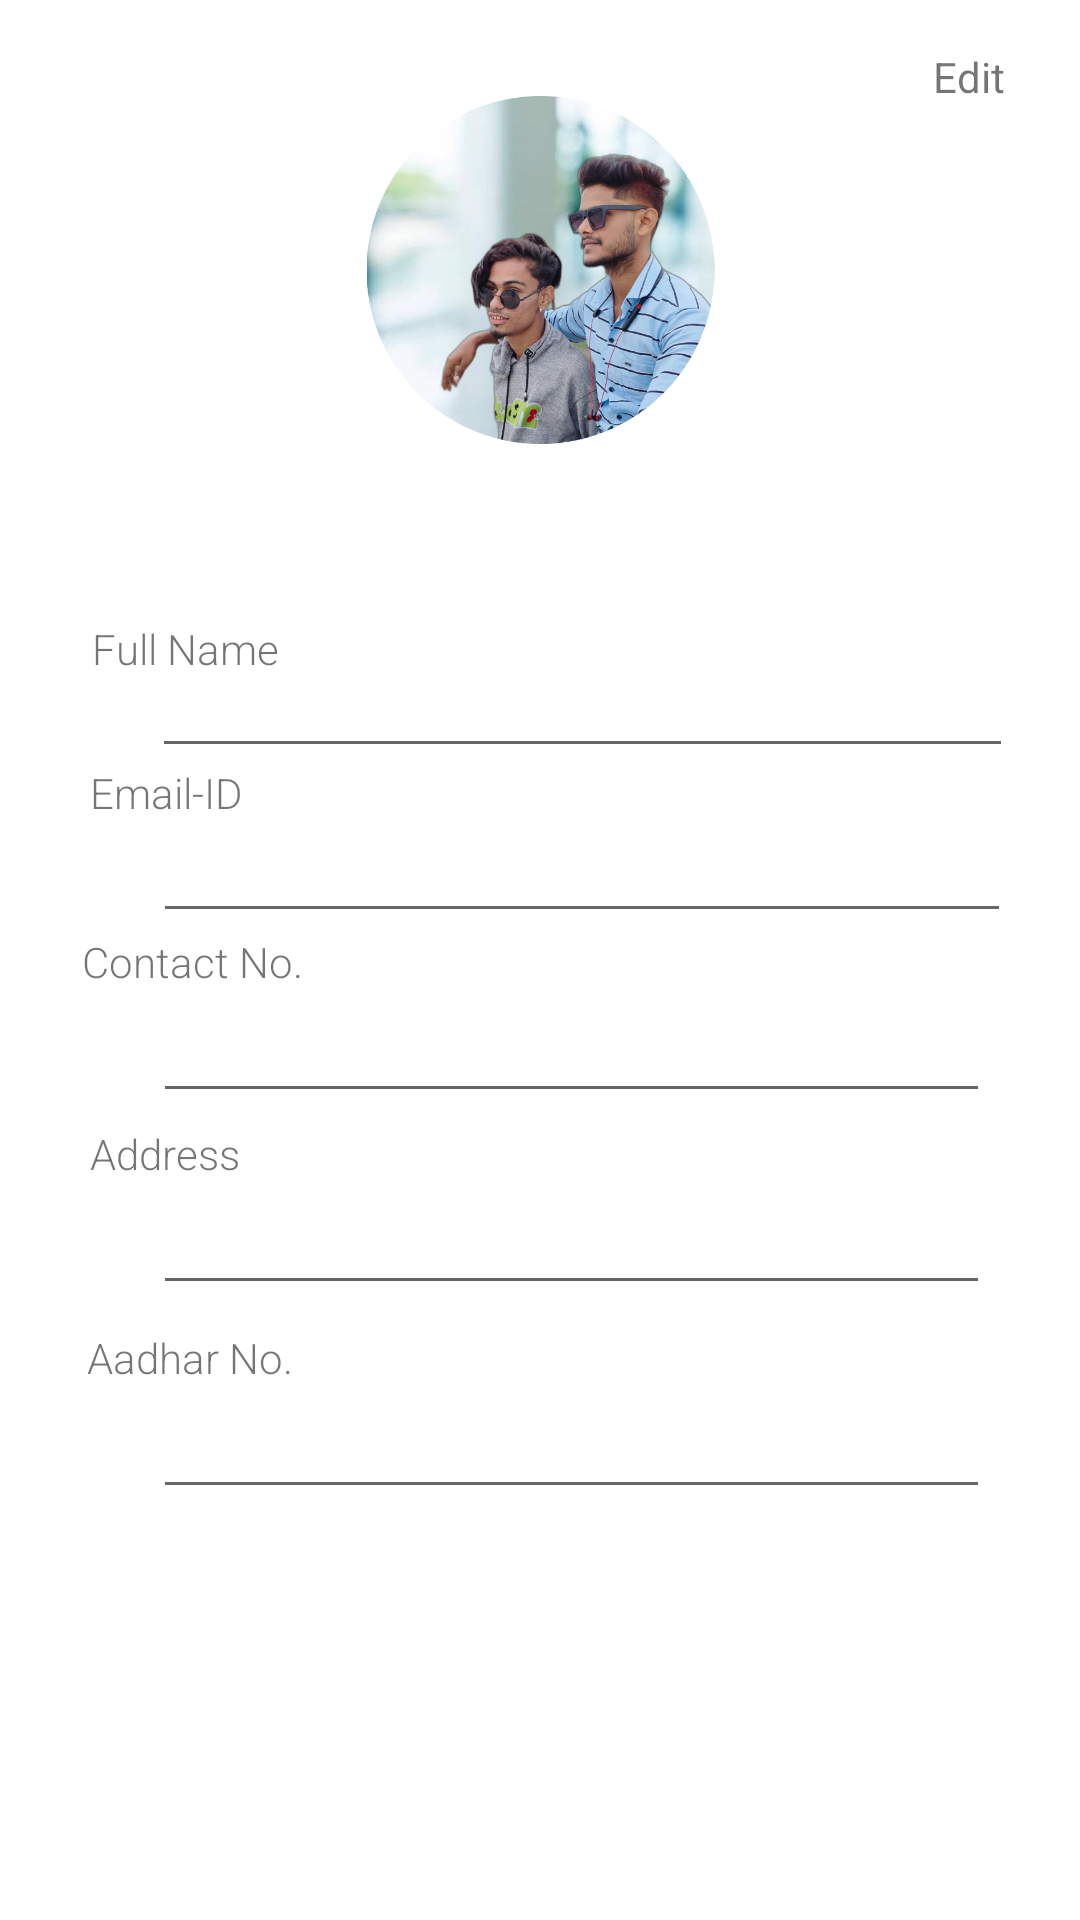

Layout XML and referenced resources for this Android screen:
<!-- AndroidManifest.xml: application theme Theme.KrushiSarthi -->
<!-- res/layout/activity_profile.xml -->
<?xml version="1.0" encoding="utf-8"?>
<androidx.constraintlayout.widget.ConstraintLayout xmlns:android="http://schemas.android.com/apk/res/android"
    xmlns:app="http://schemas.android.com/apk/res-auto"
    xmlns:tools="http://schemas.android.com/tools"
    android:layout_width="match_parent"
    android:layout_height="match_parent"
    tools:context=".activity_profile">

    <EditText
        android:id="@+id/editTextTextEmailAddress"
        android:layout_width="287dp"
        android:layout_height="40dp"
        android:layout_marginTop="68dp"
        android:ems="10"
        android:inputType="textEmailAddress"
        android:shadowColor="@color/black"
        android:textColor="#0C0C0C"
        android:textColorHint="#101010"
        app:layout_constraintEnd_toEndOf="parent"
        app:layout_constraintHorizontal_bias="0.693"
        app:layout_constraintStart_toStartOf="parent"
        app:layout_constraintTop_toBottomOf="@+id/imageView"
        tools:ignore="SpeakableTextPresentCheck,SpeakableTextPresentCheck,TouchTargetSizeCheck,TouchTargetSizeCheck" />

    <EditText
        android:id="@+id/editTextPhone"
        android:layout_width="286dp"
        android:layout_height="39dp"
        android:layout_marginTop="16dp"
        android:ems="10"
        android:inputType="phone"
        android:textColor="#090909"
        app:layout_constraintEnd_toEndOf="parent"
        app:layout_constraintHorizontal_bias="0.688"
        app:layout_constraintStart_toStartOf="parent"
        app:layout_constraintTop_toBottomOf="@+id/editTextTextEmailAddress"
        tools:ignore="SpeakableTextPresentCheck,TouchTargetSizeCheck" />

    <EditText
        android:id="@+id/editTextTextPostalAddress2"
        android:layout_width="279dp"
        android:layout_height="41dp"
        android:ems="10"
        android:inputType="textPostalAddress"
        app:layout_constraintEnd_toEndOf="parent"
        app:layout_constraintHorizontal_bias="0.628"
        app:layout_constraintStart_toStartOf="parent"
        app:layout_constraintTop_toBottomOf="@+id/textView9"
        tools:ignore="SpeakableTextPresentCheck,SpeakableTextPresentCheck,TouchTargetSizeCheck,TouchTargetSizeCheck,TouchTargetSizeCheck" />

    <EditText
        android:id="@+id/editTextTextPostalAddress"
        android:layout_width="279dp"
        android:layout_height="41dp"
        android:layout_marginTop="64dp"
        android:ems="10"
        android:inputType="textPostalAddress"
        app:layout_constraintEnd_toEndOf="parent"
        app:layout_constraintHorizontal_bias="0.628"
        app:layout_constraintStart_toStartOf="parent"
        app:layout_constraintTop_toBottomOf="@+id/textView9"
        tools:ignore="SpeakableTextPresentCheck,SpeakableTextPresentCheck,TouchTargetSizeCheck,TouchTargetSizeCheck,TouchTargetSizeCheck" />

    <EditText
        android:id="@+id/editTextTextPostalAddress3"
        android:layout_width="279dp"
        android:layout_height="41dp"
        android:layout_marginTop="132dp"
        android:ems="10"
        android:inputType="textPostalAddress"
        app:layout_constraintEnd_toEndOf="parent"
        app:layout_constraintHorizontal_bias="0.628"
        app:layout_constraintStart_toStartOf="parent"
        app:layout_constraintTop_toBottomOf="@+id/textView9"
        tools:ignore="SpeakableTextPresentCheck,SpeakableTextPresentCheck,TouchTargetSizeCheck,TouchTargetSizeCheck,TouchTargetSizeCheck" />

    <ImageView
        android:id="@+id/imageView"
        android:layout_width="127dp"
        android:layout_height="116dp"
        android:layout_marginEnd="93dp"
        android:layout_marginLeft="142dp"
        android:layout_marginRight="93dp"
        android:layout_marginStart="142dp"
        android:layout_marginTop="32dp"
        app:layout_constraintEnd_toStartOf="@+id/textView8"
        app:layout_constraintStart_toStartOf="parent"
        app:layout_constraintTop_toTopOf="parent"
        app:srcCompat="@drawable/waju" />

    <TextView
        android:id="@+id/Name"
        android:layout_width="wrap_content"
        android:layout_height="wrap_content"
        android:layout_marginTop="68dp"
        android:fontFamily="sans-serif-light"
        android:text="Full Name"
        app:layout_constraintBottom_toTopOf="@+id/editTextTextEmailAddress"
        app:layout_constraintEnd_toEndOf="parent"
        app:layout_constraintHorizontal_bias="0.103"
        app:layout_constraintStart_toStartOf="parent"
        app:layout_constraintTop_toBottomOf="@+id/imageView" />

    <TextView
        android:id="@+id/Email"
        android:layout_width="wrap_content"
        android:layout_height="wrap_content"
        android:fontFamily="sans-serif-light"
        android:text="Email-ID"
        app:layout_constraintBottom_toTopOf="@+id/editTextPhone"
        app:layout_constraintEnd_toEndOf="parent"
        app:layout_constraintHorizontal_bias="0.097"
        app:layout_constraintStart_toStartOf="parent"
        app:layout_constraintTop_toBottomOf="@+id/editTextTextEmailAddress" />

    <TextView
        android:id="@+id/textView8"
        android:layout_width="wrap_content"
        android:layout_height="wrap_content"
        android:layout_marginEnd="25dp"
        android:layout_marginRight="25dp"
        android:layout_marginTop="16dp"
        android:text="Edit"
        app:layout_constraintEnd_toEndOf="parent"
        app:layout_constraintTop_toTopOf="parent" />

    <TextView
        android:id="@+id/textView9"
        android:layout_width="wrap_content"
        android:layout_height="wrap_content"
        android:fontFamily="sans-serif-light"
        android:text="Contact No."
        app:layout_constraintEnd_toEndOf="parent"
        app:layout_constraintHorizontal_bias="0.096"
        app:layout_constraintStart_toStartOf="parent"
        app:layout_constraintTop_toBottomOf="@+id/editTextPhone" />

    <TextView
        android:id="@+id/textView10"
        android:layout_width="wrap_content"
        android:layout_height="wrap_content"
        android:layout_marginTop="64dp"
        android:fontFamily="sans-serif-light"
        android:text="Address"
        app:layout_constraintEnd_toEndOf="parent"
        app:layout_constraintHorizontal_bias="0.097"
        app:layout_constraintStart_toStartOf="parent"
        app:layout_constraintTop_toBottomOf="@+id/editTextPhone" />

    <TextView
        android:id="@+id/textView3"
        android:layout_width="wrap_content"
        android:layout_height="wrap_content"
        android:layout_marginTop="132dp"
        android:fontFamily="sans-serif-light"
        android:text="Aadhar No."
        app:layout_constraintEnd_toEndOf="parent"
        app:layout_constraintHorizontal_bias="0.1"
        app:layout_constraintStart_toStartOf="parent"
        app:layout_constraintTop_toBottomOf="@+id/editTextPhone" />


</androidx.constraintlayout.widget.ConstraintLayout>
<!-- resources referenced by this layout -->
<resources>
  <!-- drawable waju: png bitmap (drawable-v24, 459023 bytes) -->
  <style name="Theme.KrushiSarthi" parent="Theme.MaterialComponents.DayNight.NoActionBar">
          
          <item name="colorPrimary">@color/purple_500</item>
          <item name="colorPrimaryVariant">@color/purple_700</item>
          <item name="colorOnPrimary">@color/white</item>
          
          <item name="colorSecondary">@color/teal_200</item>
          <item name="colorSecondaryVariant">@color/teal_700</item>
          <item name="colorOnSecondary">@color/black</item>
          
          <item name="android:statusBarColor" tools:targetApi="21">?attr/colorPrimaryVariant</item>
          
      </style>
  <!-- not gathered from this repository: default colours our renderer supplied (Android Studio template values) -->
  <color name="purple_500">#FF6200EE</color>
  <color name="purple_700">#FF3700B3</color>
  <color name="teal_200">#FF03DAC5</color>
  <color name="teal_700">#FF018786</color>
  <color name="black">#FF000000</color>
  <color name="white">#FFFFFFFF</color>
</resources>
